The GitHub repository ydtrxh/ENSAM-Smart-Navigation contains a labelled image folder "data" with 15 categories: student administration office, amphithéâtre, GMS practical work workshop, bibliothèque, forum center, centre de langue, centre de recherche, département matériaux et des procédés, AEEE department, civil engineering department, département mathématiques informatique, département forge et fonderie, département énergétique, salle de conférence, TP fabrication mécanique. Examples follow, each with its label.

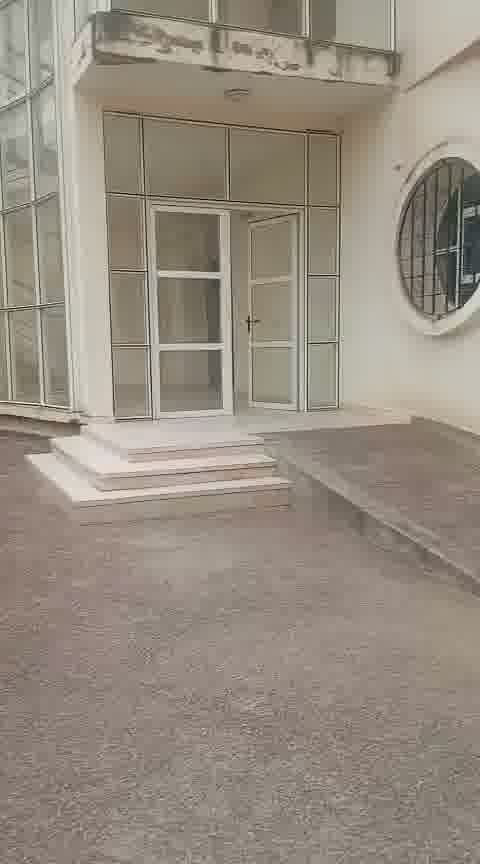
Label: civil engineering department

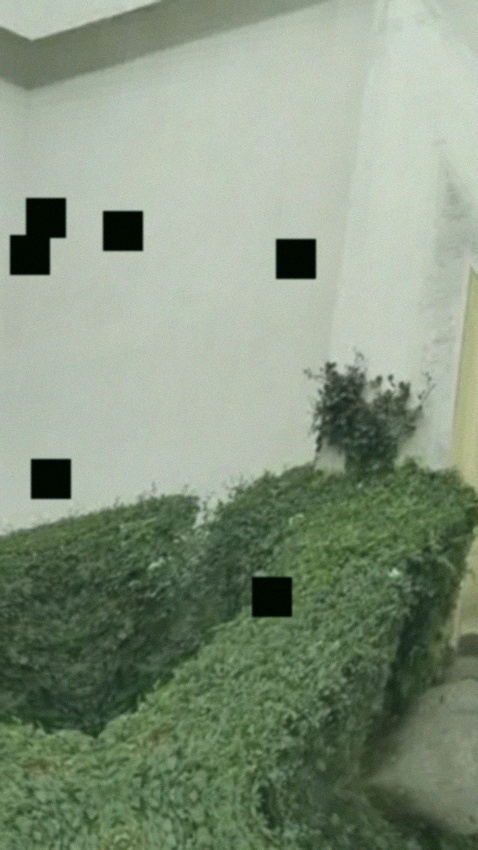
Label: centre de recherche

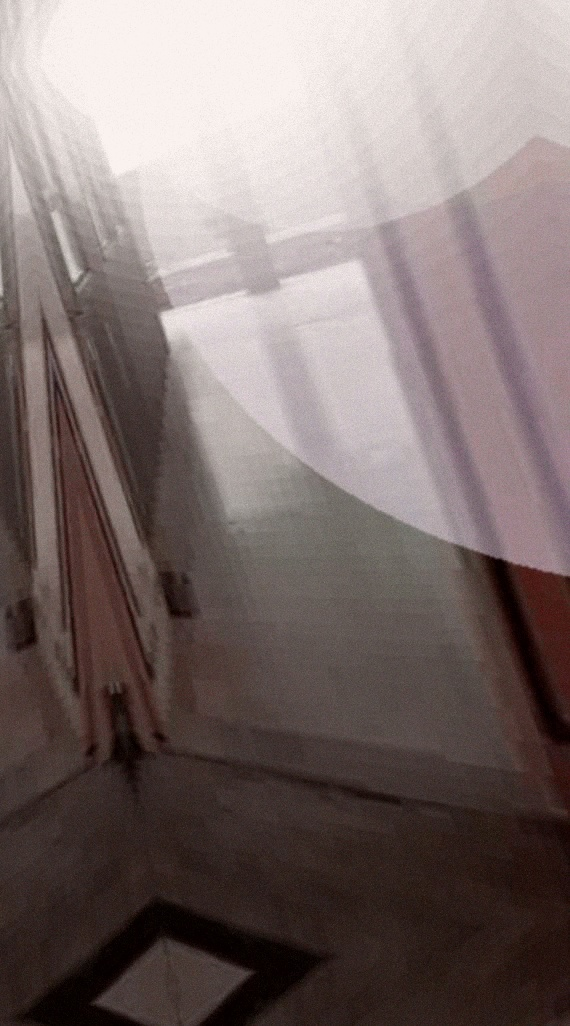
Label: centre de langue

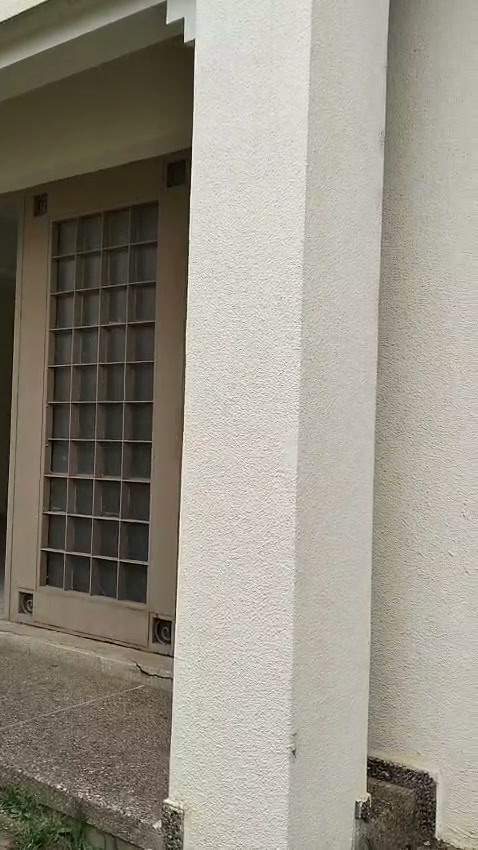
Label: département forge et fonderie

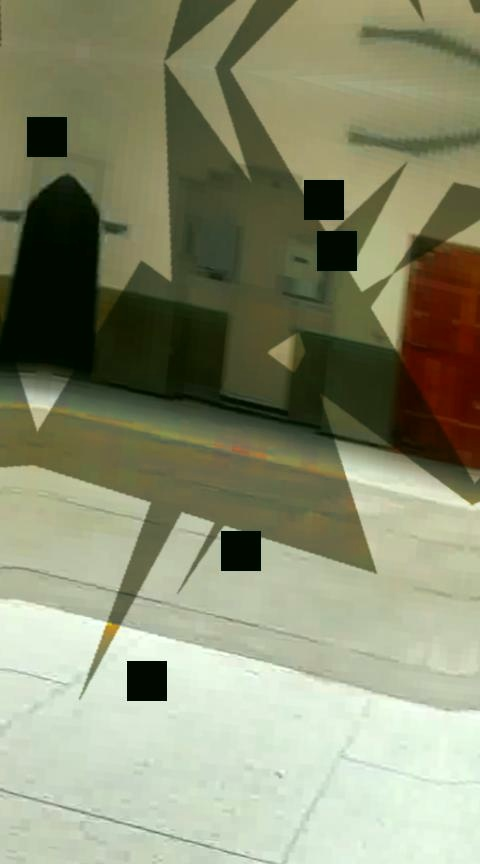
Label: GMS practical work workshop

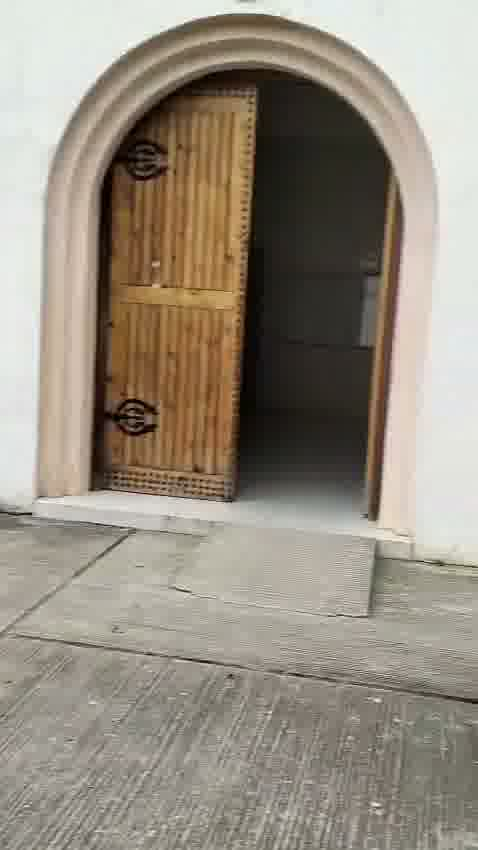
Label: AEEE department
